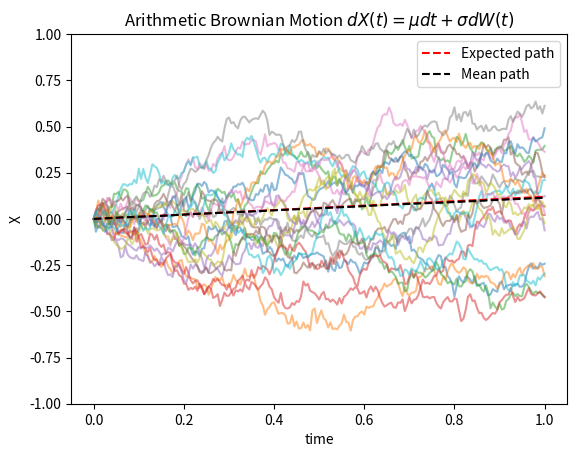
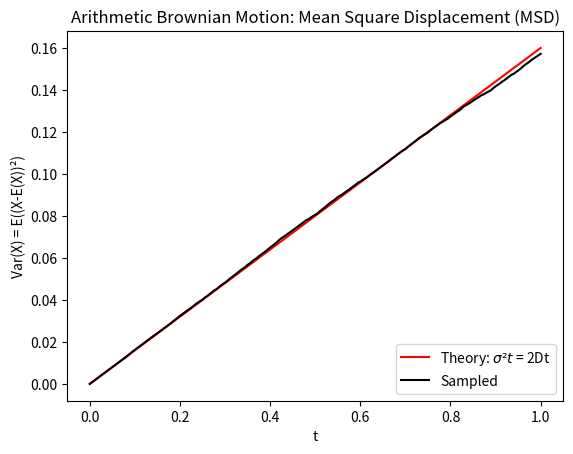
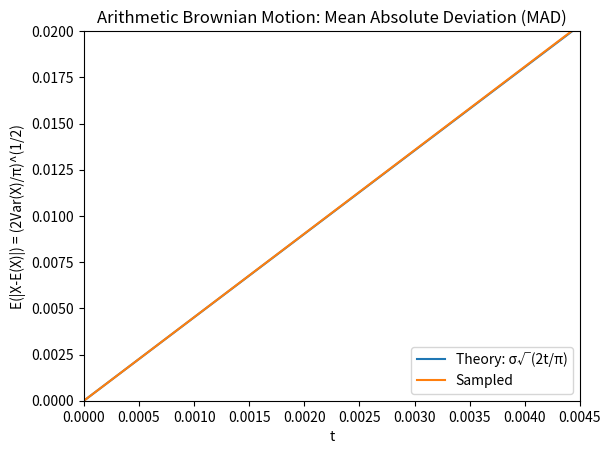
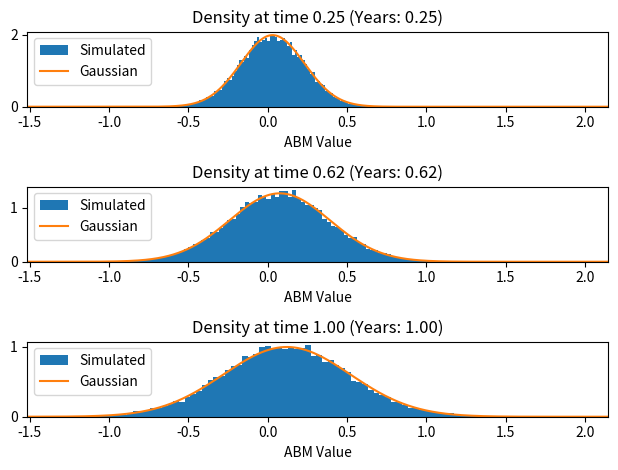

These charts were generated, in order, by the following Python code:
import numpy as np
import matplotlib.pyplot as plt
from scipy.stats import norm

# 1A Monte Carlo Simulation - Paths x Timesteps

# Paths as ROWS!
# Timesteps as COLUMNS!
#         t0   t1    t2   ...
# path 1: (0, 0.1, 0.4, ...)
# path 2: (0, -0.3, 0.1, ...)

# Parameters
npaths = 20000 # Number of paths to be simulated
T = 1 # Time horizon
nsteps = 200 # Number of steps to over in [0,T]
dt = T/nsteps # Size of the timesteps
t = np.arange(0, T + dt, dt) # Define our time grid
mu = 0.12 #Mean/drift for our ABM
sigma = 0.4 # Vol/diffusion for our ABM

# Create an [npaths,nsteps] matrix to simulate the value at each time step along each path
#The formula for ABM is dX(t) = mu*dt + sigma*dW(t)
dX = mu*dt + sigma*np.sqrt(dt)*np.random.randn(npaths,nsteps)

# Cumulatively sum the values over the time steps to get each path
# Add a column of zeros at the beginning to represent the initial condition
X = np.hstack([np.zeros((npaths, 1)), np.cumsum(dX, axis=1)])

#Expected, mean and sample paths - Paths x Timesteps

EX = mu * t
#This will give us one path with an average value at each timestep, i.e. a [1,nsteps] vector.

# Plotting
plt.figure(1)
plt.plot(t, X[::1000, :].T, alpha=0.5)  # Sample paths (every 1000th path)
plt.plot(t, EX, 'r--', label='Expected path')  # Expected path
plt.plot(t, np.mean(X, axis=0), 'k--', label='Mean path')  # Mean path


# Setting labels, legend, and title
plt.legend()
plt.xlabel('time')
plt.ylabel('X')
plt.ylim([-1, 1])
plt.title(r'Arithmetic Brownian Motion $dX(t) = \mu dt + \sigma dW(t)$')

#Variance = Mean Square Deviation = Mean Square Displacement of Random Part
# From formula for ABM we know the random part: sigma*dW(t)
# So the square of this is: sigma^2*dt (since dW^2 = dt)

# Theoretical variance
theoretical_variance = sigma**2 * t

# Sampled variance
sampled_variance = np.var(X, axis=0)  # Variance of X along each time step

# Plotting
plt.figure(2)
plt.plot(t, theoretical_variance, 'r', label=r'Theory: $\sigma²t$ = 2Dt')
# Here our 2Dt refers to the Fokker-Planck equation. D in that equation
# multiples the diffusion part and is set to 0.5*sigma^2 hence, subbing D
# into the above equation yields sigma^2*t giving equality.
plt.plot(t, sampled_variance, 'k', label='Sampled')

# Setting labels, legend, and title
plt.legend(loc='lower right')
plt.xlabel('t')
plt.ylabel('Var(X) = E((X-E(X))²)')
plt.title('Arithmetic Brownian Motion: Mean Square Displacement (MSD)')

#Mean Absolute Deviation
# This is given by E(|X - EX|)
# Apparently if you compute this for ABM you reach a theoretical value of
# sigma*sqrt(2t/pi). Which is equivalent to sqrt(2*VarX / pi)
# Unfortunately I cannot get there, so we will have to take his word

# Theoretical mean absolute deviation
theoretical_mad = sigma * np.sqrt(2 * t / np.pi)

# Sampled mean absolute deviation
sampled_mad = np.mean(np.abs(X - EX), axis=0)  # Mean of the absolute deviation of X from EX

# Plotting
plt.figure(3)
plt.plot(t, theoretical_mad, label='Theory: σ√(2t/π)')
plt.plot(t, sampled_mad, label='Sampled')

# Setting labels, legend, and title
plt.legend(loc='lower right')
plt.xlabel('t')
plt.ylabel('E(|X-E(X)|) = (2Var(X)/π)^(1/2)')
plt.ylim([0, 0.02])
plt.xlim([0,0.0045])
plt.title('Arithmetic Brownian Motion: Mean Absolute Deviation (MAD)')

# Define the time horizons for histograms
horizon = np.array([50, 125, 200])  # Changed to match your nsteps
bmmin = np.min(X)
bmmax = np.max(X)
nbins = 100

##  Probability Distribution at different times
# Here we are plotting histograms at different times, to show how the
# probability distribution evolves (by considering the paths)
# Note the difference between the column number (20/80/end) and the ylabel,
# this is because we discretized our grid into 200 steps so at timestep 80
# we are 40% (0.4) of the way through to T=1

plt.figure(4, facecolor='white')

for j, ndays in enumerate(horizon):
    plt.subplot(3, 1, j+1)

    # Plotting the histogram for the ABM distribution at each time horizon
    plt.hist(X[:, ndays], bins=nbins, density=True, label='Simulated')

    # Generating data for the Gaussian curve based on the theoretical values
    sorted_data = np.linspace(bmmin, bmmax, 1000)  # Generating points for plotting
    gaussian_pdf = norm.pdf(sorted_data, EX[ndays], np.sqrt(theoretical_variance[ndays]))

    # Plotting the Gaussian curve
    plt.plot(sorted_data, gaussian_pdf, label='Gaussian')

    plt.xlabel('ABM Value')
    plt.legend(loc='upper left')
    plt.xlim([bmmin, bmmax])
    plt.title(f'Density at time {t[ndays]:.2f} (Years: {t[ndays]/T:.2f})')

plt.tight_layout()  # Adjusts the plots to ensure they don't overlap
plt.show()